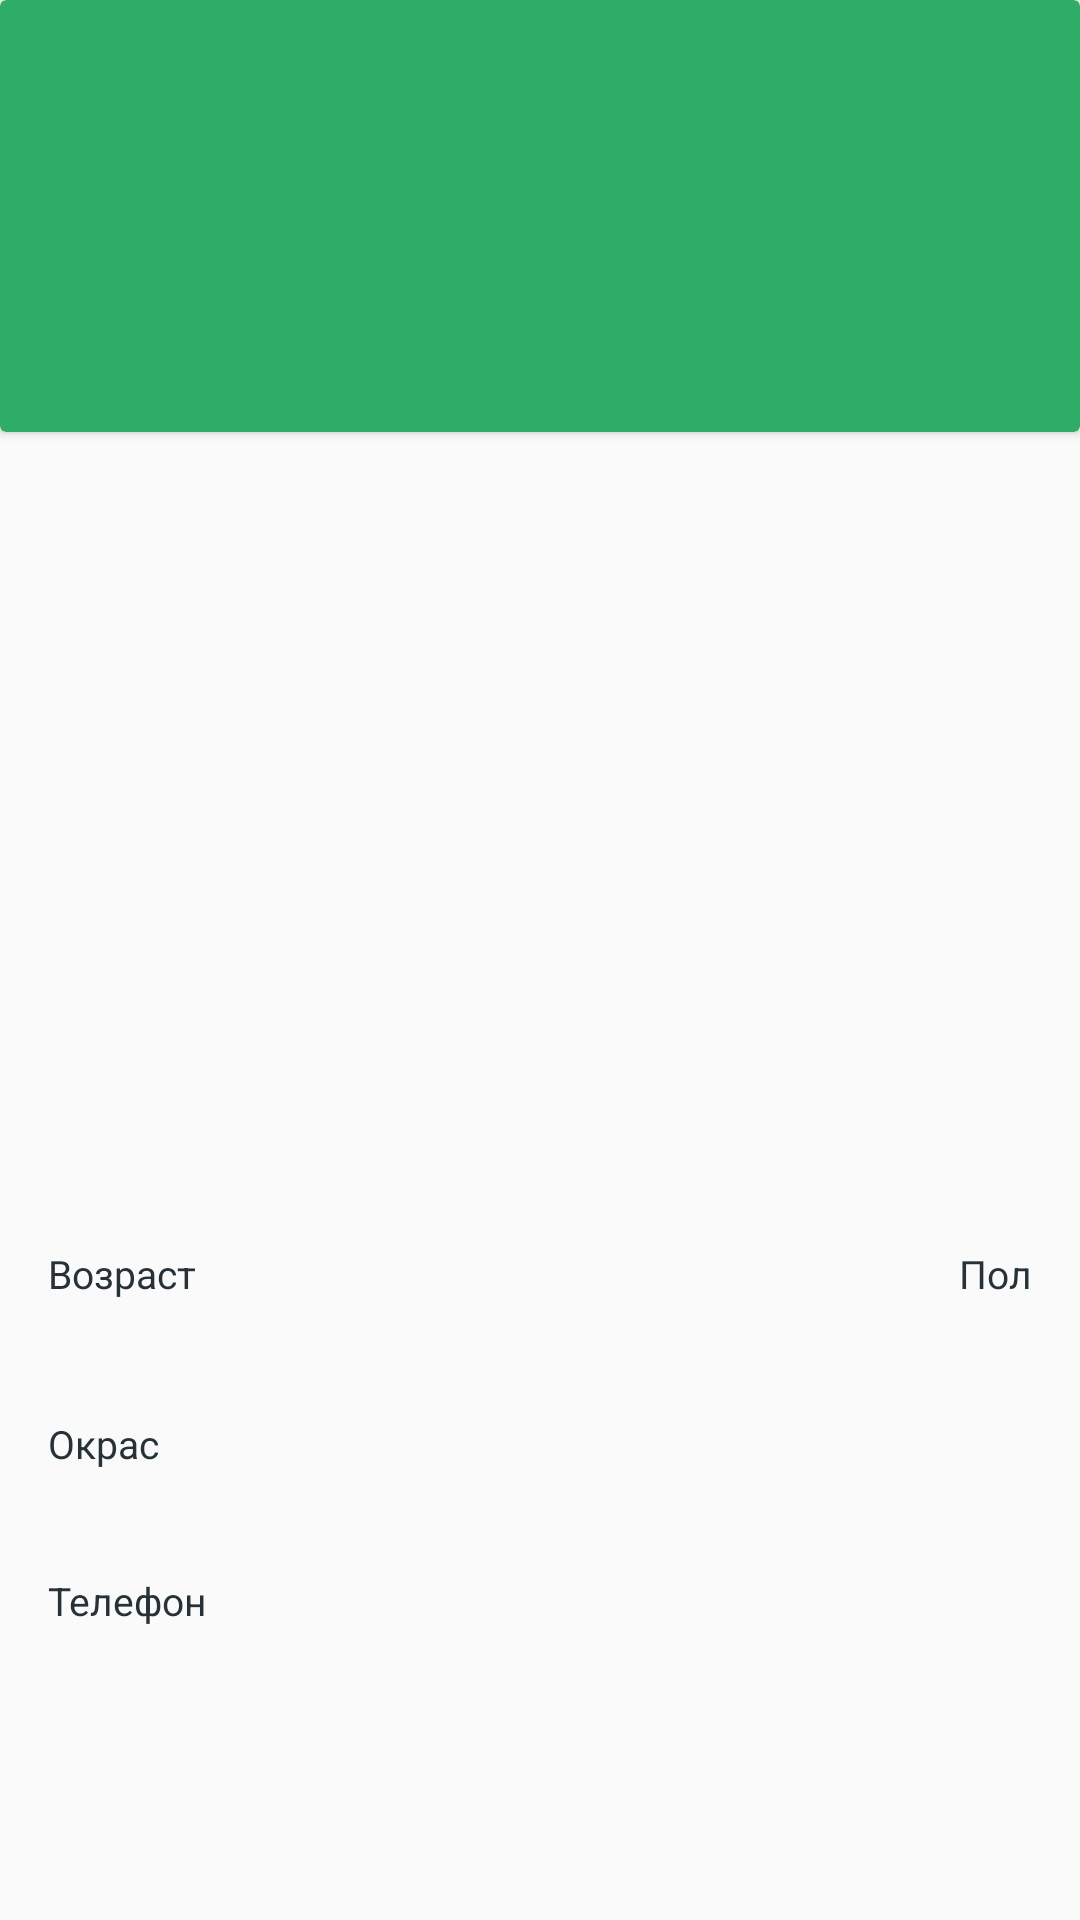

Here is an Android app screen rendered from its layout file. Give the layout XML and the strings, colors and styles it references.
<!-- AndroidManifest.xml: application theme MainThemeLight -->
<!-- res/layout/main_layout.xml -->
<?xml version="1.0" encoding="utf-8"?>
<androidx.constraintlayout.widget.ConstraintLayout xmlns:android="http://schemas.android.com/apk/res/android"
    xmlns:app="http://schemas.android.com/apk/res-auto"
    xmlns:tools="http://schemas.android.com/tools"
    android:layout_width="match_parent"
    android:layout_height="match_parent">

    <androidx.cardview.widget.CardView
        android:id="@+id/cardView"
        android:layout_width="0dp"
        android:layout_height="144dp"
        app:cardBackgroundColor="@color/primary"
        app:layout_constraintEnd_toEndOf="parent"
        app:layout_constraintStart_toStartOf="parent"
        app:layout_constraintTop_toTopOf="parent">

    </androidx.cardview.widget.CardView>

    <ImageView
        android:id="@+id/imageView4"
        android:layout_width="250dp"
        android:layout_height="250dp"
        android:layout_marginTop="8dp"
        android:elevation="6dp"
        app:layout_constraintEnd_toEndOf="parent"
        app:layout_constraintStart_toStartOf="parent"
        app:layout_constraintTop_toTopOf="parent"
        app:srcCompat="@drawable/dog_plug" />

    <TextView
        android:id="@+id/text_pet_kind"
        android:layout_width="wrap_content"
        android:layout_height="wrap_content"
        android:layout_marginStart="16dp"
        android:layout_marginTop="32dp"
        android:layout_marginEnd="16dp"
        android:textAppearance="@style/Text20Gray"
        app:layout_constraintEnd_toEndOf="parent"
        app:layout_constraintStart_toStartOf="parent"
        app:layout_constraintTop_toBottomOf="@+id/imageView4" />

    <TextView
        android:id="@+id/text_pet_name"
        android:layout_width="wrap_content"
        android:layout_height="wrap_content"
        android:layout_marginStart="16dp"
        android:layout_marginTop="8dp"
        android:layout_marginEnd="16dp"
        android:textAppearance="@style/Text28Black"
        app:layout_constraintEnd_toEndOf="parent"
        app:layout_constraintStart_toStartOf="parent"
        app:layout_constraintTop_toBottomOf="@+id/text_pet_kind" />

    <TextView
        android:id="@+id/text_pet_breed"
        android:layout_width="wrap_content"
        android:layout_height="wrap_content"
        android:layout_marginStart="16dp"
        android:layout_marginTop="8dp"
        android:layout_marginEnd="16dp"
        android:textAppearance="@style/Text22Green"
        app:layout_constraintEnd_toEndOf="parent"
        app:layout_constraintStart_toStartOf="parent"
        app:layout_constraintTop_toBottomOf="@+id/text_pet_name" />

    <TextView
        android:id="@+id/textView8"
        android:layout_width="wrap_content"
        android:layout_height="wrap_content"
        android:layout_marginLeft="16dp"
        android:layout_marginTop="16dp"
        android:text="@string/age"
        android:textAppearance="@style/Text13Dark"
        app:layout_constraintStart_toStartOf="parent"
        app:layout_constraintTop_toBottomOf="@+id/text_pet_breed" />

    <TextView
        android:id="@+id/text_pet_birthday"
        android:layout_width="wrap_content"
        android:layout_height="wrap_content"
        android:layout_marginLeft="16dp"
        android:layout_marginTop="4dp"
        android:textAppearance="@style/Text20Green"
        app:layout_constraintStart_toStartOf="parent"
        app:layout_constraintTop_toBottomOf="@+id/textView8" />

    <TextView
        android:id="@+id/textView10"
        android:layout_width="wrap_content"
        android:layout_height="wrap_content"
        android:layout_marginTop="16dp"
        android:layout_marginRight="16dp"
        android:text="@string/gender"
        android:textAppearance="@style/Text13Dark"
        app:layout_constraintEnd_toEndOf="parent"
        app:layout_constraintTop_toBottomOf="@+id/text_pet_breed" />

    <TextView
        android:id="@+id/text_pet_gender"
        android:layout_width="wrap_content"
        android:layout_height="wrap_content"
        android:layout_marginTop="4dp"
        android:layout_marginRight="16dp"
        android:textAppearance="@style/Text20Green"
        app:layout_constraintEnd_toEndOf="parent"
        app:layout_constraintTop_toBottomOf="@+id/textView10" />

    <TextView
        android:id="@+id/textView12"
        android:layout_width="wrap_content"
        android:layout_height="wrap_content"
        android:layout_marginLeft="16dp"
        android:layout_marginTop="8dp"
        android:text="@string/color_pet"
        android:textAppearance="@style/Text13Dark"
        app:layout_constraintStart_toStartOf="parent"
        app:layout_constraintTop_toBottomOf="@+id/text_pet_birthday" />

    <TextView
        android:id="@+id/text_pet_color"
        android:layout_width="wrap_content"
        android:layout_height="wrap_content"
        android:layout_marginLeft="16dp"
        android:layout_marginTop="4dp"
        android:textAppearance="@style/Text17Dark"
        app:layout_constraintStart_toStartOf="parent"
        app:layout_constraintTop_toBottomOf="@+id/textView12" />

    <TextView
        android:id="@+id/textView14"
        android:layout_width="wrap_content"
        android:layout_height="wrap_content"
        android:layout_marginLeft="16dp"
        android:layout_marginTop="8dp"
        android:text="@string/phone"
        android:textAppearance="@style/Text13Dark"
        app:layout_constraintStart_toStartOf="parent"
        app:layout_constraintTop_toBottomOf="@+id/text_pet_color" />

    <TextView
        android:id="@+id/textView15"
        android:layout_width="wrap_content"
        android:layout_height="wrap_content"
        android:layout_marginLeft="16dp"
        android:layout_marginTop="4dp"
        android:textAppearance="@style/Text17Dark"
        app:layout_constraintStart_toStartOf="parent"
        app:layout_constraintTop_toBottomOf="@+id/textView14" />

    <TextView
        android:id="@+id/text_pet_comment"
        android:layout_width="0dp"
        android:layout_height="wrap_content"
        android:layout_marginStart="16dp"
        android:layout_marginTop="8dp"
        android:layout_marginEnd="16dp"
        android:textAppearance="@style/Text17Dark"
        app:layout_constraintEnd_toEndOf="parent"
        app:layout_constraintStart_toStartOf="parent"
        app:layout_constraintTop_toBottomOf="@+id/textView15" />

</androidx.constraintlayout.widget.ConstraintLayout>
<!-- resources referenced by this layout -->
<resources>
  <color name="primary">#2FAC65</color>
  <string name="age">Возраст</string>
  <string name="color_pet">Окрас</string>
  <string name="gender">Пол</string>
  <string name="phone">Телефон</string>
  <style name="Text13Dark" parent="TextStyle">
          <item name="android:textSize">13sp</item>
          <item name="android:textColor">@color/dark</item>
      </style>
  <style name="Text17Dark" parent="TextStyle">
          <item name="android:textColor">@color/dark</item>
          <item name="android:textSize">17sp</item>
      </style>
  <style name="Text20Gray" parent="TextStyle">
          <item name="android:textColor">@color/gray2</item>
          <item name="android:textSize">20sp</item>
      </style>
  <style name="Text20Green" parent="TextStyle">
          <item name="android:textColor">@color/primary</item>
          <item name="android:textSize">20sp</item>
      </style>
  <style name="Text22Green" parent="TextStyle">
          <item name="android:textColor">@color/primary</item>
          <item name="android:textSize">22sp</item>
      </style>
  <style name="Text28Black" parent="TextStyle">
          <item name="android:textColor">@color/black</item>
          <item name="android:textSize">28sp</item>
      </style>
  
  // images
  <style name="MainThemeLight" parent="Theme.AppCompat.Light.NoActionBar">
          <item name="android:statusBarColor">@color/primary</item>
  
      </style>
  
  
  //buttons
  <style name="TextStyle">
          <item name="android:textAlignment">center</item>
          <item name="android:layout_height">wrap_content</item>
          <item name="android:layout_width">match_parent</item>
      </style>
  <color name="dark">#263238</color>
  <color name="gray2">#7A7A7A</color>
  <color name="black">#FF000000</color>
</resources>
